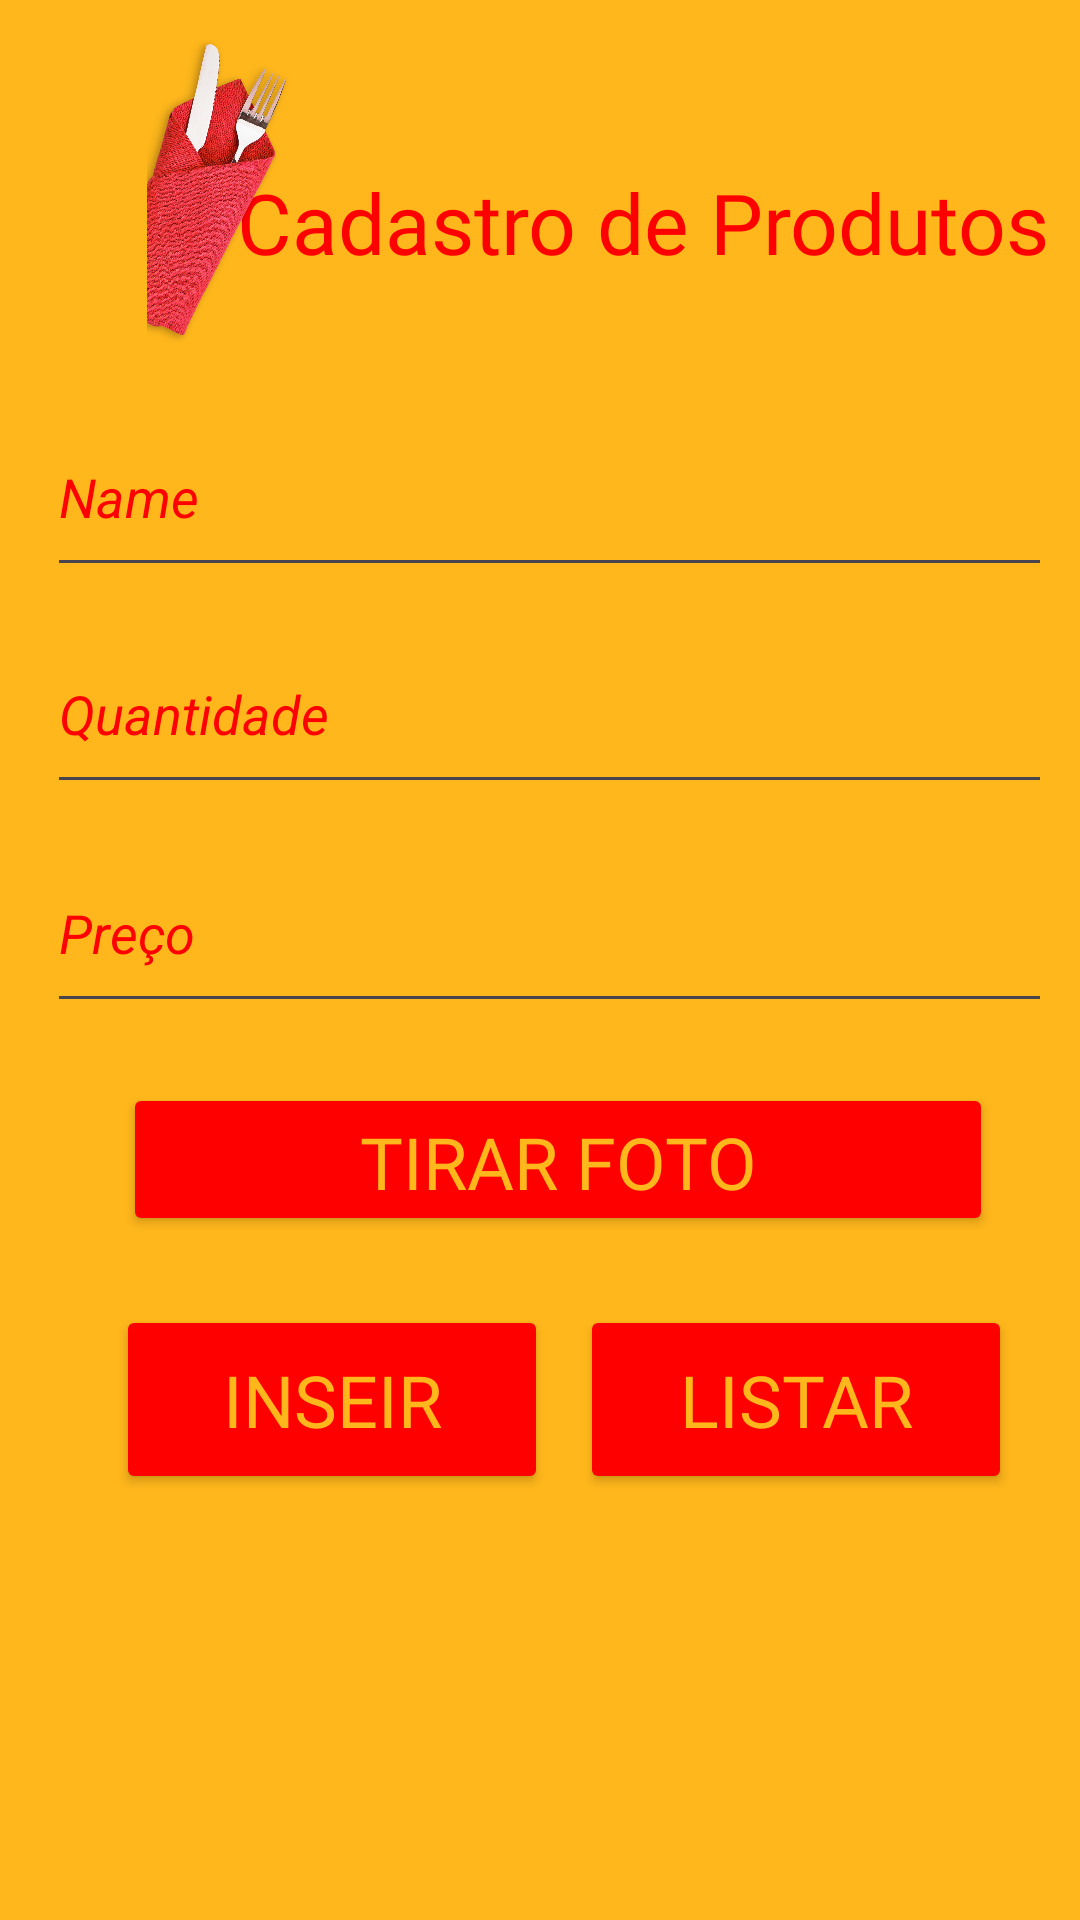

Produce the Android XML layout that renders to this screen, including the resource entries it uses.
<!-- AndroidManifest.xml: application theme Theme.ComaBemApp -->
<!-- res/layout/activity_cadastro_produtos.xml -->
<?xml version="1.0" encoding="utf-8"?>
<androidx.constraintlayout.widget.ConstraintLayout xmlns:android="http://schemas.android.com/apk/res/android"
    xmlns:app="http://schemas.android.com/apk/res-auto"
    xmlns:tools="http://schemas.android.com/tools"
    android:layout_width="match_parent"
    android:layout_height="match_parent"
    android:background="@color/yellow"
    tools:context=".CadastroProdutosActivity">

    <TextView
        android:id="@+id/nomeLogo"
        android:layout_width="wrap_content"
        android:layout_height="wrap_content"
        android:text="Cadastro de Produtos"
        android:textSize="28dp"
        android:fontFamily="@font/chewy"
        android:textColor="@color/red"
        app:layout_constraintBottom_toBottomOf="parent"
        app:layout_constraintEnd_toEndOf="parent"
        app:layout_constraintHorizontal_bias="0.884"
        app:layout_constraintStart_toStartOf="parent"
        app:layout_constraintTop_toTopOf="parent"
        app:layout_constraintVertical_bias="0.092" />

    <ImageView
        android:id="@+id/imageView"
        android:layout_width="141dp"
        android:layout_height="101dp"
        app:layout_constraintBottom_toBottomOf="parent"
        app:layout_constraintEnd_toEndOf="parent"
        app:layout_constraintHorizontal_bias="0.014"
        app:layout_constraintStart_toStartOf="parent"
        app:layout_constraintTop_toTopOf="parent"
        app:layout_constraintVertical_bias="0.025"
        app:srcCompat="@drawable/cadaslogo" />

    <EditText
        android:id="@+id/nome"
        android:layout_width="335dp"
        android:layout_height="63dp"
        android:ems="10"
        android:hint="Name"
        android:inputType="text"
        android:textStyle="italic"
        android:textColorHint="@color/red"
        app:layout_constraintBottom_toBottomOf="parent"
        app:layout_constraintEnd_toEndOf="parent"
        app:layout_constraintHorizontal_bias="0.625"
        app:layout_constraintStart_toStartOf="parent"
        app:layout_constraintTop_toTopOf="parent"
        app:layout_constraintVertical_bias="0.23" />

    <EditText
        android:id="@+id/quantidade"
        android:layout_width="335dp"
        android:layout_height="63dp"
        android:ems="10"
        android:hint="Quantidade"
        android:inputType="number"
        android:textStyle="italic"
        android:textColorHint="@color/red"
        app:layout_constraintBottom_toBottomOf="parent"
        app:layout_constraintEnd_toEndOf="parent"
        app:layout_constraintHorizontal_bias="0.625"
        app:layout_constraintStart_toStartOf="parent"
        app:layout_constraintTop_toTopOf="parent"
        app:layout_constraintVertical_bias="0.355" />

    <EditText
        android:id="@+id/preco"
        android:layout_width="335dp"
        android:layout_height="63dp"
        android:ems="10"
        android:hint="Preço"
        android:inputType="numberDecimal"
        android:digits="0123456789.,"
        android:textStyle="italic"
        android:textColorHint="@color/red"
        app:layout_constraintBottom_toBottomOf="parent"
        app:layout_constraintEnd_toEndOf="parent"
        app:layout_constraintHorizontal_bias="0.625"
        app:layout_constraintStart_toStartOf="parent"
        app:layout_constraintTop_toTopOf="parent"
        app:layout_constraintVertical_bias="0.482" />

    <ImageView
        android:id="@+id/imageView2"
        android:layout_width="417dp"
        android:layout_height="140dp"
        app:layout_constraintBottom_toBottomOf="parent"
        app:layout_constraintEnd_toEndOf="parent"
        app:layout_constraintStart_toStartOf="parent"
        app:layout_constraintTop_toTopOf="parent"
        app:layout_constraintVertical_bias="0.997"
        app:srcCompat="@drawable/rodalogo" />

    <Button
        android:id="@+id/btnTirarFoto"
        android:layout_width="290dp"
        android:layout_height="51dp"
        android:backgroundTint="@color/red"
        android:fontFamily="@font/chewy"
        android:onClick="tirarFoto"
        android:text="Tirar Foto"
        android:textColor="@color/yellow"
        android:textSize="24dp"
        app:layout_constraintBottom_toBottomOf="parent"
        app:layout_constraintEnd_toEndOf="parent"
        app:layout_constraintHorizontal_bias="0.586"
        app:layout_constraintStart_toStartOf="parent"
        app:layout_constraintTop_toTopOf="parent"
        app:layout_constraintVertical_bias="0.613" />

    <Button
        android:id="@+id/btnCadastro"
        android:layout_width="144dp"
        android:layout_height="63dp"
        android:backgroundTint="@color/red"
        android:fontFamily="@font/chewy"
        android:onClick="inserir"
        android:text="Inseir"
        android:textColor="@color/yellow"
        android:textSize="24dp"
        app:layout_constraintBottom_toBottomOf="parent"
        app:layout_constraintEnd_toEndOf="parent"
        app:layout_constraintHorizontal_bias="0.179"
        app:layout_constraintStart_toStartOf="parent"
        app:layout_constraintTop_toTopOf="parent"
        app:layout_constraintVertical_bias="0.754" />



    <Button
        android:id="@+id/btnListar"
        android:layout_width="144dp"
        android:layout_height="63dp"
        android:backgroundTint="@color/red"
        android:fontFamily="@font/chewy"
        android:onClick="listar"
        android:text="Listar"
        android:textColor="@color/yellow"
        android:textSize="24dp"
        app:layout_constraintBottom_toBottomOf="parent"
        app:layout_constraintEnd_toEndOf="parent"
        app:layout_constraintHorizontal_bias="0.895"
        app:layout_constraintStart_toStartOf="parent"
        app:layout_constraintTop_toTopOf="parent"
        app:layout_constraintVertical_bias="0.754" />

</androidx.constraintlayout.widget.ConstraintLayout>
<!-- resources referenced by this layout -->
<resources>
  <color name="red">#FF0000</color>
  <color name="yellow">#FFB71B</color>
  <!-- drawable cadaslogo: png bitmap (drawable, 1004267 bytes) -->
  <style name="Theme.ComaBemApp" parent="Base.Theme.ComaBemApp" />
  <style name="Base.Theme.ComaBemApp" parent="Theme.Material3.DayNight.NoActionBar">
          
          
      </style>
</resources>
